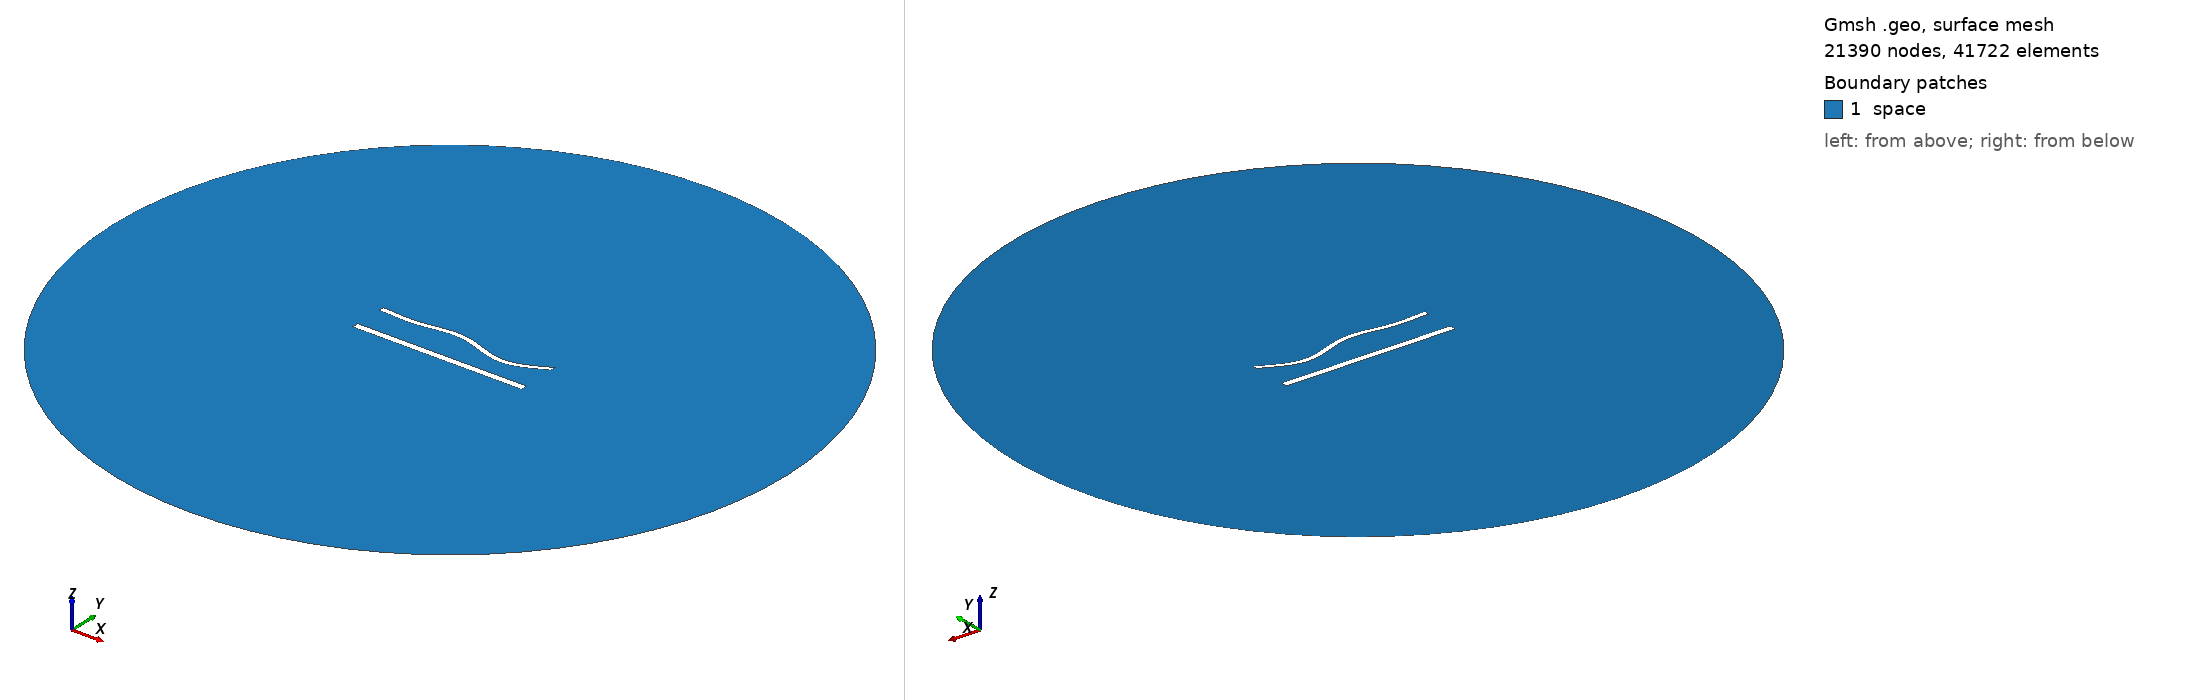

Gmsh geometry script, surface-meshed: 21390 nodes, 41722 surface elements. Boundary patches (legend numbers): 1 space. Left view from above one corner, right view from below the opposite corner. Legend entries are the model's physical surfaces. The drawing asked Gmsh for element sizes between 1% and 20% of the model's largest extent; the script's own settings can give other sizes.

=== 1231.geo (drawn) ===
//---------------------------------------
// Geometry kernel
//---------------------------------------

SetFactory("OpenCASCADE");



//---------------------------------------
// Parameters of the geometry
//---------------------------------------

// Overetch of the upper plate
overetch = 0.375;

// Distance between the plates
distance = 20.0;

// Discretization over the x axis (for the deformation)
nx = 50; 

// Length of the plate
L = 100 - overetch; 

// Number of modes
n = 4; 

// 1st mode coefficient
coeff(1) = -1.5;
beta(1) = 0.596864 * 3.1415926535 / L;

// 2nd mode coefficient
coeff(2) = 0.0;
beta(2) = 1.49418 * 3.1415926535 / L;

// 3rd mode coefficient
coeff(3) = 1.5;
beta(3) = 2.50025 * 3.1415926535 / L;

// 4th mode coefficient
coeff(4) = -1.5;
beta(4) = 3.49999 * 3.1415926535 / L;



//---------------------------------------
// Upper plate (deformed rectangle)
//---------------------------------------

// Coordiantes of the upper plate
xmin = -50;
xmax = 50 - overetch;

// Height of the upper plate
yheight = 4 - 2 * overetch;

// Indexes of the points
UpperID[] = {};
LowerID[] = {};
LeftID[] = {};
RightID[] = {};

// Point index
p = 1;

// Horizontal edges
For i In {1:nx}
    x = xmin + (i-1)*(xmax - xmin)/(nx-1);

    y_bottom = distance / 2 + overetch;
    For j In {1:n}
        C = (Cosh(beta(j)*L) + Cos(beta(j)*L)) / (Sinh(beta(j)*L) + Sin(beta(j)*L));
        y_bottom  = y_bottom + coeff(j) * (Cosh(beta(j)*(x+50)) - Cos(beta(j)*(x+50)) - C * (Sinh(beta(j)*(x+50)) - Sin(beta(j)*(x+50))));
    EndFor

    y_top = y_bottom + yheight;

    Point(p) = {x, y_top, 0, 1.0};
    UpperID[i] = p;
    p = p + 1;

    Point(p) = {x, y_bottom, 0, 1.0};
    LowerID[i] = p;
    p = p + 1;
EndFor

// Create point lists
UpperPts[] = {}; LowerPts[] = {};
For i In {1:nx}
  UpperPts[] += {UpperID[i]};
  LowerPts[] += {LowerID[i]};
EndFor

// Build splines
Spline(1) = {UpperPts[]};
Spline(2) = {LowerPts[]};
Line(3) = {LowerPts[nx-1], UpperPts[nx-1]};
Line(4) = {LowerPts[0], UpperPts[0]};

// Build the plane surface
Curve Loop(1) = {2, 3, -1, -4};
Plane Surface(1) = {1};



//---------------------------------------
// Lower plate (rectangle)
//---------------------------------------

// Vertices
Point(1001) = {-50, -distance/2, 0, 1.0};
Point(1002) = { 50, -distance/2, 0, 1.0};
Point(1003) = { 50,  -distance/2 + 4, 0, 1.0};
Point(1004) = {-50,  -distance/2 + 4, 0, 1.0};

// Edges
Line(5) = {1001, 1002};
Line(6) = {1002, 1003};
Line(7) = {1003, 1004};
Line(8) = {1004, 1001};

// Plane surface
Line Loop(2) = {5, 6, 7, 8};
Plane Surface(2) = {2}; 



//---------------------------------------
// Outer (fictious) boundary
//---------------------------------------

// Points
Point(1005) = {0, 0, 0};       // Center
Point(1006) = {200, 0, 0};     // Start point
Point(1007) = {0, 200, 0};     // 90 degrees
Point(1008) = {-200, 0, 0};    // 180 degrees
Point(1009) = {0, -200, 0};    // 270 degrees

// Circle arcs (each needs start, center, end)
Circle(9) = {1006, 1005, 1007};
Circle(10) = {1007, 1005, 1008};
Circle(11) = {1008, 1005, 1009};
Circle(12) = {1009, 1005, 1006};

// Plane surface for the entire domain
Curve Loop(3) = {9, 10, 11, 12};
Surface(3) = {3};

// Subtract the plates from the whole domain to obtain the actual domain where we want to solve the equations
BooleanDifference{ Surface{3}; Delete; }{ Surface{1}; Surface{2}; Delete; }




//---------------------------------------
// Transfinite Lines/Curves
//---------------------------------------

// Set the number of points on the boundaries
r = 6;
d = 0.15;

// Plates
Transfinite Curve {1} = 50*r/4 Using Progression 1;
Transfinite Line {2} = 50*r Using Progression 1;
Transfinite Curve {3, 4} = 2*r Using Progression 1+d;
Transfinite Line {5} = 50*r/4 Using Progression 1;
Transfinite Line {7} = 50*r Using Progression 1;
Transfinite Line {6} = 2*r Using Progression 1-d;
Transfinite Line {8} = 2*r Using Progression 1+d;

// Outer boundary
Transfinite Line {9, 10, 11, 12} = 20 Using Progression 1;



//---------------------------------------
// Physical groups
//---------------------------------------                

// Physical curves (boundaries)
Physical Line("force_segment", 10) = {2};
Physical Line("upper_plate", 11) = {1, 3, 4};
Physical Line("lower_plate", 12) = {5, 6, 7, 8};
Physical Line("boundary", 20) = {9, 10, 11, 12};

// Physical Surfaces
Physical Surface("space", 30) = {3};



//---------------------------------------
// 6. Generate the Mesh
//---------------------------------------

// 2D mesh generation
Mesh 2;
